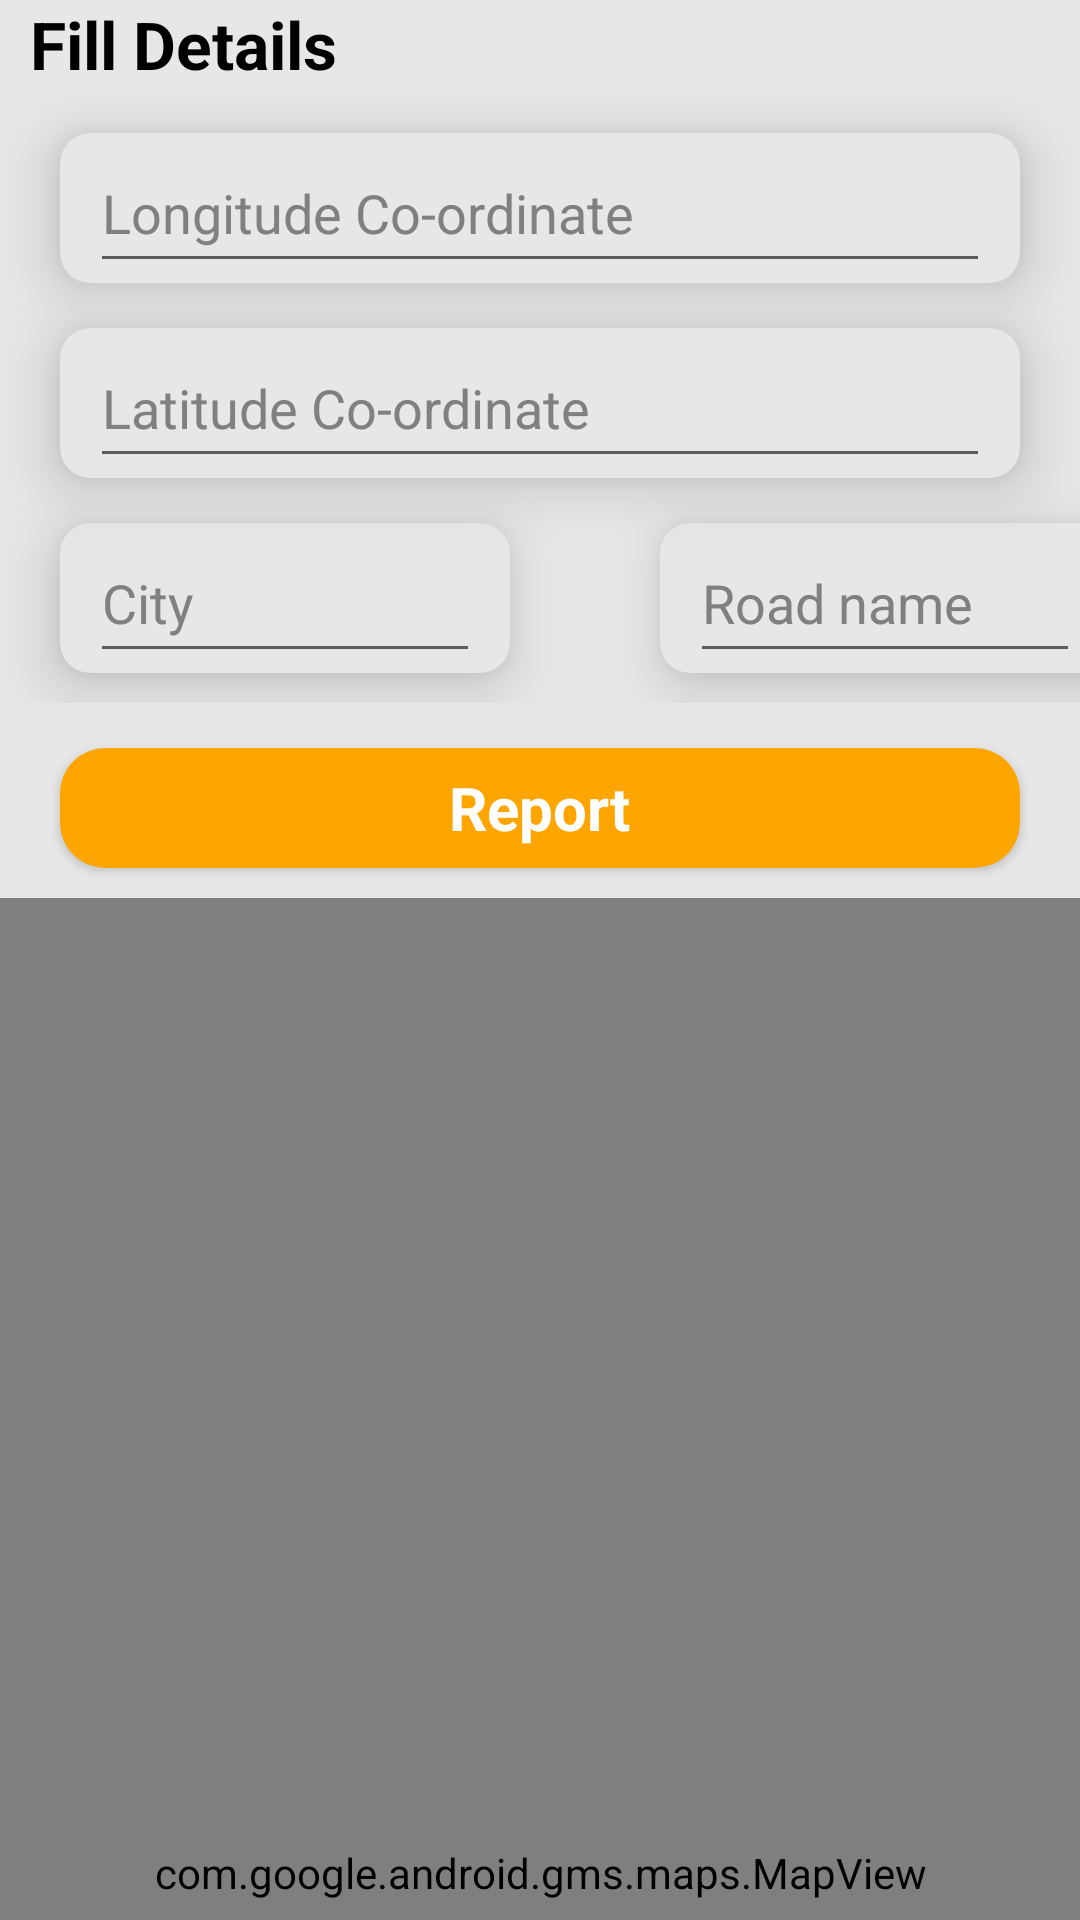

The Android layout XML behind this screen, and the referenced resources:
<!-- AndroidManifest.xml: application theme Theme.AppCompat.DayNight -->
<!-- res/layout/fragment_map.xml -->
<?xml version="1.0" encoding="utf-8"?>
<RelativeLayout xmlns:android="http://schemas.android.com/apk/res/android"
    xmlns:tools="http://schemas.android.com/tools"
    android:layout_width="match_parent"
    android:layout_height="match_parent"
    xmlns:app="http://schemas.android.com/apk/res-auto"
    tools:context=".MapFragment"
    android:background="#e7e7e7">

    <LinearLayout
        android:layout_width="match_parent"
        android:layout_height="wrap_content"
        android:orientation="vertical">






        <LinearLayout
            android:layout_width="match_parent"
            android:layout_height="wrap_content"
            android:orientation="vertical"
            >

            <TextView
                android:layout_width="wrap_content"
                android:layout_height="wrap_content"
                android:text="Fill Details"
                android:textColor="@color/black"
                android:textSize="22sp"
                android:textStyle="bold"
                android:layout_marginStart="10dp"/>

            <androidx.cardview.widget.CardView
                android:layout_width="match_parent"
                android:layout_height="50dp"
                app:cardCornerRadius="10dp"
                android:layout_marginStart="20dp"
                android:layout_marginEnd="20dp"
                android:layout_marginTop="15dp"
                app:cardElevation="12dp"
                app:cardBackgroundColor="#e7e7e7">

                <EditText
                    android:id="@+id/etLongitude"
                    android:layout_width="match_parent"
                    android:layout_height="match_parent"
                    android:hint="Longitude Co-ordinate"
                    android:textColorHint="#808080"
                    android:inputType="textPersonName"
                    android:textColor="@color/black"
                    android:layout_marginStart="10dp"
                    android:layout_marginEnd="10dp"
                    android:maxLines="1"/>

            </androidx.cardview.widget.CardView>

            <androidx.cardview.widget.CardView
                android:layout_width="match_parent"
                android:layout_height="50dp"
                app:cardCornerRadius="10dp"
                android:layout_marginStart="20dp"
                android:layout_marginEnd="20dp"
                android:layout_marginTop="15dp"
                app:cardElevation="12dp"
                app:cardBackgroundColor="#e7e7e7">

                <EditText
                    android:id="@+id/etlatitude"
                    android:layout_width="match_parent"
                    android:layout_height="match_parent"
                    android:hint="Latitude Co-ordinate"
                    android:textColorHint="#808080"
                    android:inputType="textPersonName"
                    android:textColor="@color/black"
                    android:layout_marginStart="10dp"
                    android:layout_marginEnd="10dp"
                    android:maxLines="1"/>

            </androidx.cardview.widget.CardView>

            <LinearLayout
                android:layout_width="match_parent"
                android:layout_height="wrap_content"
                android:orientation="horizontal"
                android:layout_gravity="center_vertical"
                >

                <androidx.cardview.widget.CardView
                    android:layout_width="150dp"
                    android:layout_height="50dp"
                    app:cardCornerRadius="10dp"
                    android:layout_marginStart="20dp"
                    android:layout_marginTop="15dp"
                    app:cardElevation="12dp"
                    android:layout_marginBottom="10dp"
                    android:paddingBottom="10dp"
                    app:cardBackgroundColor="#e7e7e7">

                    <EditText
                        android:id="@+id/etCity"
                        android:layout_width="match_parent"
                        android:layout_height="match_parent"
                        android:hint="City"
                        android:textColorHint="#808080"
                        android:inputType="textPersonName"
                        android:textColor="@color/black"
                        android:layout_marginStart="10dp"
                        android:layout_marginEnd="10dp"
                        android:maxLines="1"/>

                </androidx.cardview.widget.CardView>



                <androidx.cardview.widget.CardView
                    android:layout_width="150dp"
                    android:layout_height="50dp"
                    app:cardCornerRadius="10dp"
                    android:layout_marginBottom="10dp"
                    android:layout_marginTop="15dp"
                    app:cardElevation="12dp"
                    android:layout_marginStart="50dp"
                    app:cardBackgroundColor="#e7e7e7">

                    <EditText
                        android:id="@+id/etRoadName"
                        android:layout_width="match_parent"
                        android:layout_height="match_parent"
                        android:hint="Road name"
                        android:textColorHint="#808080"
                        android:inputType="textPersonName"
                        android:textColor="@color/black"
                        android:layout_marginStart="10dp"
                        android:layout_marginEnd="10dp"
                        android:maxLines="1"/>

                </androidx.cardview.widget.CardView>







            </LinearLayout>

            <androidx.cardview.widget.CardView
                android:id="@+id/btnReport"
                android:layout_width="match_parent"
                android:layout_height="40dp"
                app:cardBackgroundColor="#FFA500"
                android:padding="20dp"
                android:layout_marginStart="20dp"
                android:layout_marginEnd="20dp"
                android:layout_marginTop="15dp"
                android:layout_marginBottom="10dp"
                app:cardCornerRadius="15dp"
                android:layout_gravity="center_horizontal"

                >


                <TextView
                    android:layout_width="wrap_content"
                    android:layout_height="wrap_content"
                    android:text="Report"
                    android:textSize="20sp"
                    android:textStyle="bold"
                    android:textColor="@color/white"
                    android:layout_gravity="center"/>

            </androidx.cardview.widget.CardView>






        </LinearLayout>

        <com.google.android.gms.maps.MapView
            android:id="@+id/map"
            android:layout_width="match_parent"
            android:layout_height="650dp" />







    </LinearLayout>





</RelativeLayout>
<!-- resources referenced by this layout -->
<resources>
  <color name="black">#FF000000</color>
  <color name="white">#FFFFFFFF</color>
</resources>
